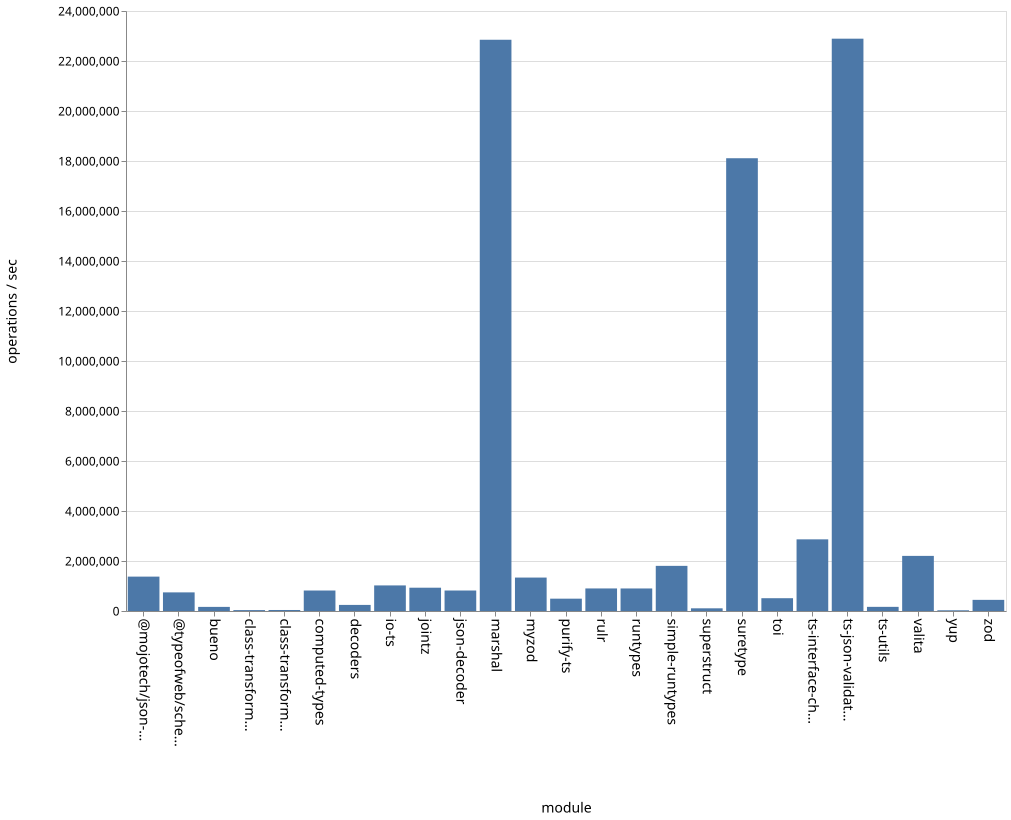

The file beside this chart, header and first rows:
name, ops
bueno, 164378
class-transformer-validator-async, 36232
class-transformer-validator-sync, 40306
computed-types, 819357
decoders, 243580
io-ts, 1023374
jointz, 931858
json-decoder, 819471
marshal, 22849773
@mojotech/json-type-validation, 1375266
myzod, 1337301
purify-ts, 493269
rulr, 902434
runtypes, 901487
simple-runtypes, 1805531
superstruct, 107310
suretype, 18110852
toi, 511811
ts-interface-checker, 2866250
ts-json-validator, 22892630
ts-utils, 165804
@typeofweb/schema, 744784
valita, 2204417
yup, 28466
zod, 445616
